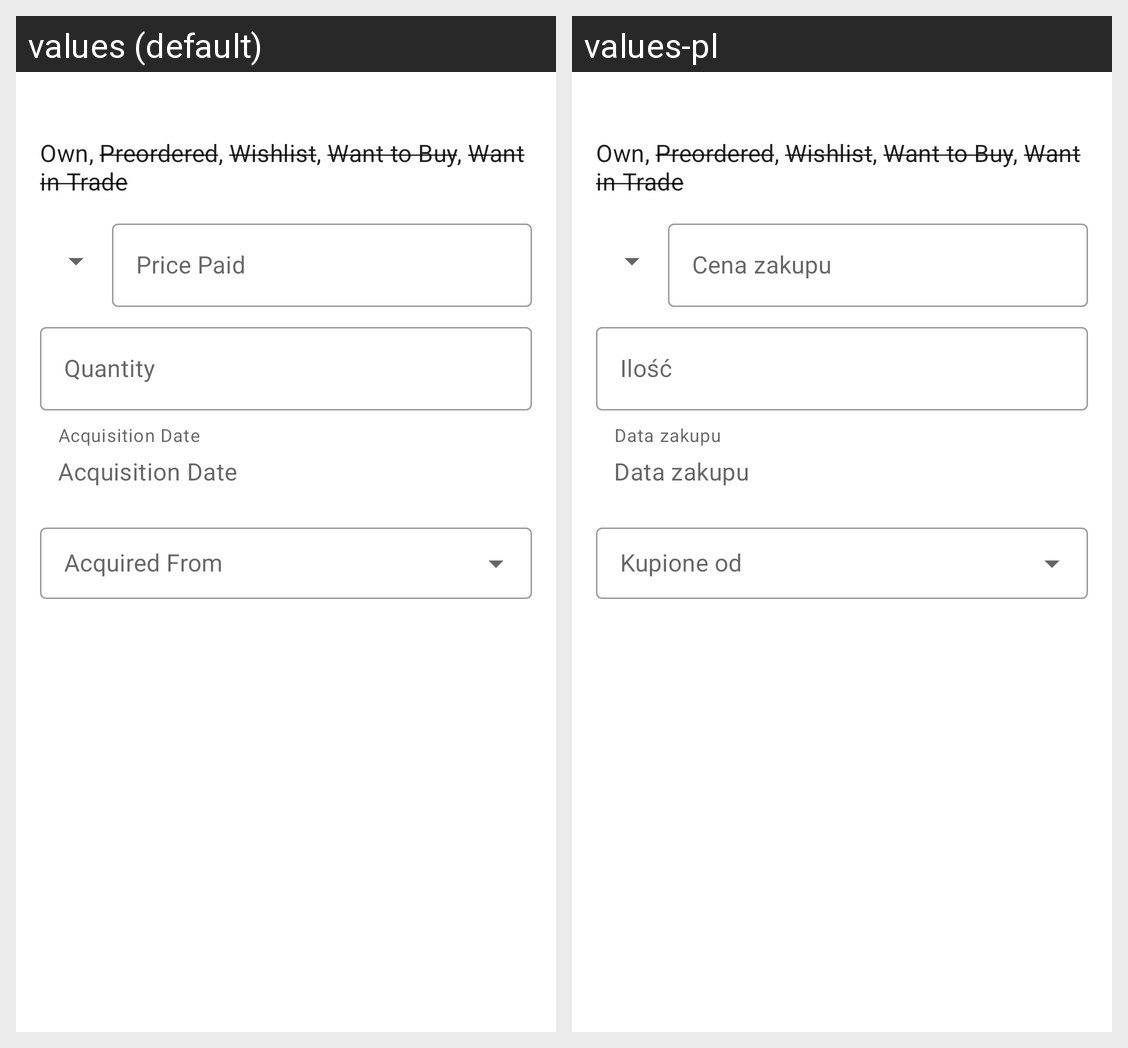

Locale-by-locale string values for the Android screen shown in this grid:
Android screen res/layout/dialog_private_info_collection_details.xml rendered under 2 locales, left to right: values (default), values-pl. Device: Nexus 5 (rendered at 1080×1920; each locale shown at half size, 540×960, under a caption strip naming it); theme Theme.bgglight.
Strings drawn on this screen, with the default value and each locale's value (text and hints the layout hard-codes, and strings that could not be matched under every locale, appear in the picture but are not listed):

message_acquiring
  values: Own, Preordered, Wishlist, Want to Buy, Want in Trade
  values-pl: Own, Preordered, Wishlist, Want to Buy, Want in Trade  [not translated; the default value is used]

price
  values: Price Paid
  values-pl: Cena zakupu

quantity
  values: Quantity
  values-pl: Ilość

acquisition_date
  values: Acquisition Date
  values-pl: Data zakupu
